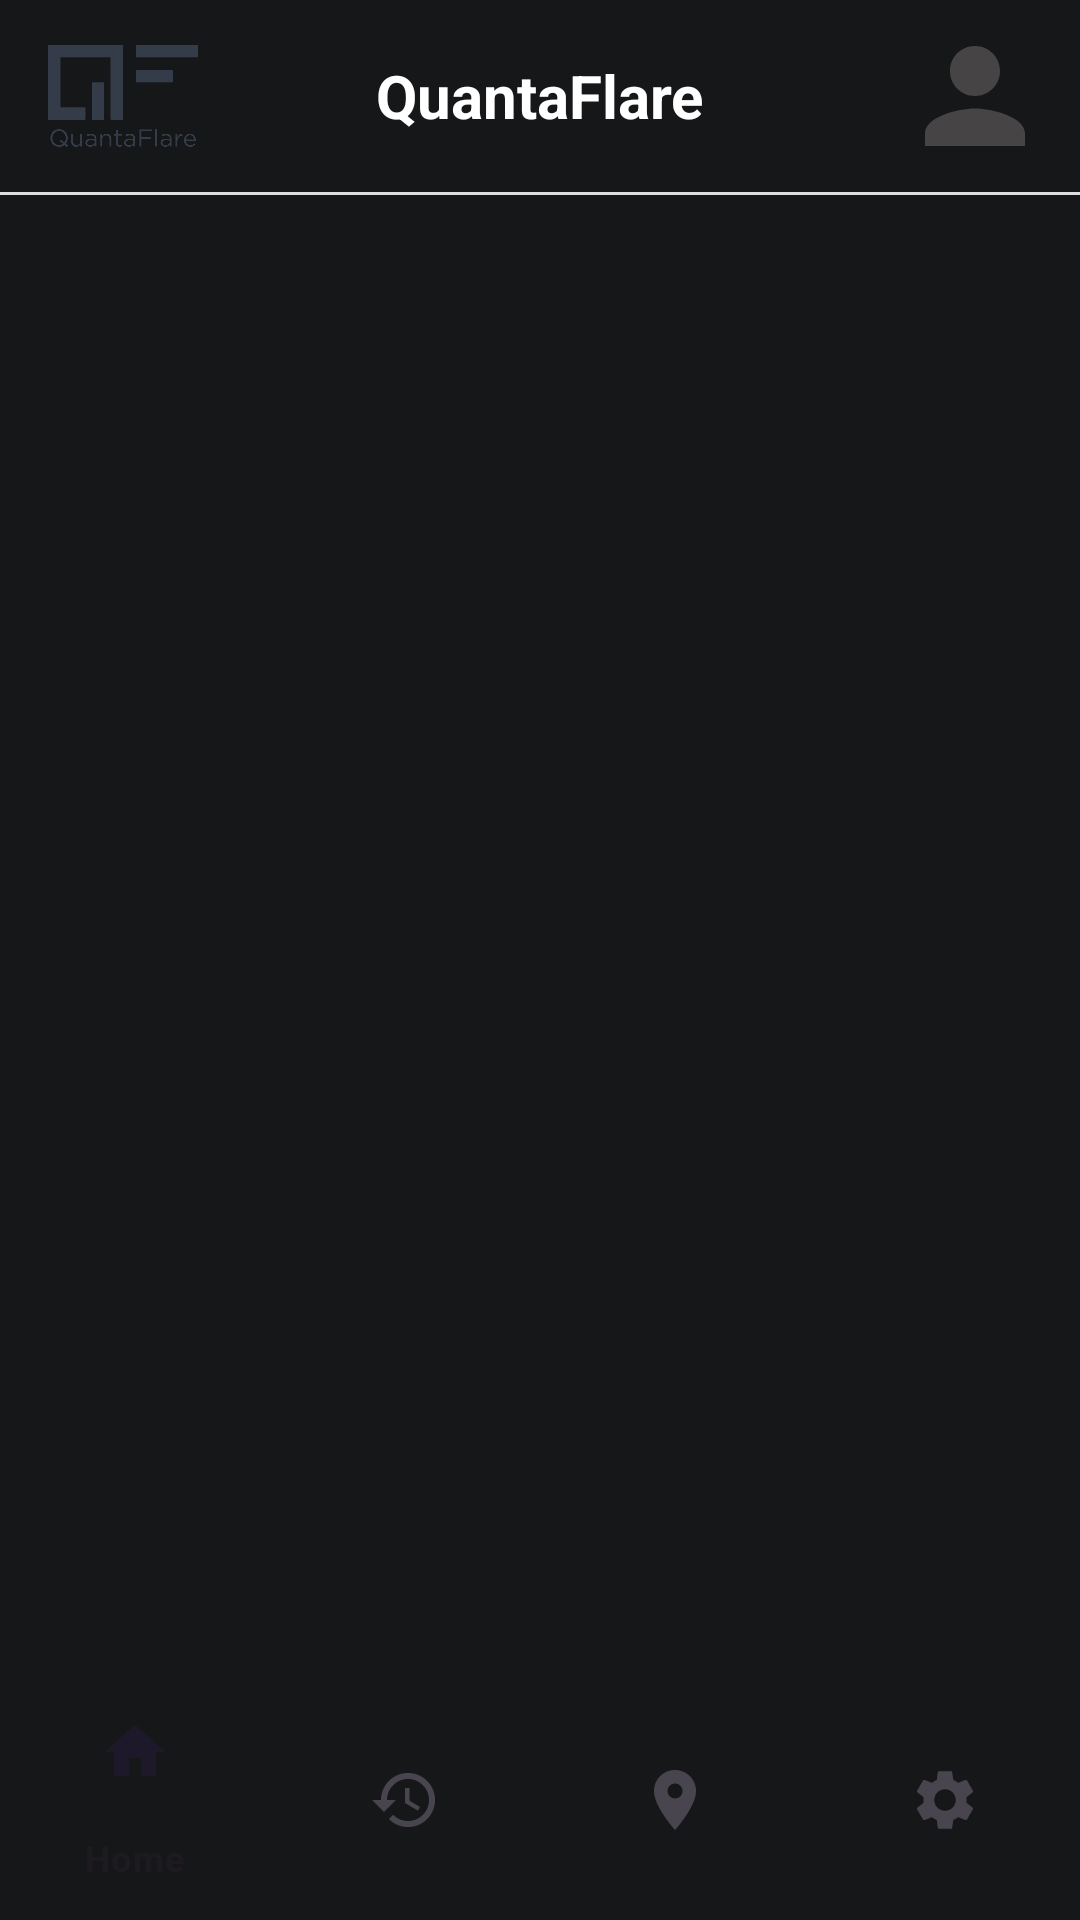

Write the Android layout XML for this screen, with the resource values it uses.
<!-- AndroidManifest.xml: application theme Theme.GPSDemo -->
<!-- res/layout/activity_dash_board.xml -->
<?xml version="1.0" encoding="utf-8"?>
<RelativeLayout xmlns:android="http://schemas.android.com/apk/res/android"
    xmlns:app="http://schemas.android.com/apk/res-auto"
    xmlns:tools="http://schemas.android.com/tools"
    android:layout_width="match_parent"
    android:layout_height="match_parent"
    android:background="@color/bg_black"
    tools:context=".ui.MainActivity">

    
    <androidx.appcompat.widget.Toolbar
        android:id="@+id/toolbar"
        android:layout_width="match_parent"
        android:layout_height="?attr/actionBarSize"
        android:background="@color/bg_black"
        app:titleTextColor="@android:color/white">

        <ImageView
            android:id="@+id/logo_image"
            android:layout_width="50dp"
            android:layout_height="50dp"
            android:layout_gravity="start"
            android:src="@drawable/qf_icon"
            android:contentDescription="App Logo"
            android:scaleType="fitCenter" />

        <TextView
            android:id="@+id/app_name"
            android:layout_width="wrap_content"
            android:layout_height="wrap_content"
            android:text="QuantaFlare"
            android:textColor="@android:color/white"
            android:textSize="20sp"
            android:layout_gravity="center"
            android:layout_marginStart="10dp"
            android:textStyle="bold" />

        <ImageView
            android:id="@+id/avatar_image"
            android:layout_width="50dp"
            android:layout_height="50dp"
            android:src="@drawable/ic_avatar_24"
            android:layout_marginEnd="10dp"
            android:layout_gravity="end"
            android:contentDescription="User Avatar"
            android:scaleType="centerCrop" />

    </androidx.appcompat.widget.Toolbar>

    <View
        android:id="@+id/toolbar_divider"
        android:layout_width="match_parent"
        android:layout_height="1dp"
        android:background="@color/light_gray"
        android:layout_below="@id/toolbar"/>

    
    <androidx.fragment.app.FragmentContainerView
        android:id="@+id/fragment_container"
        android:layout_width="match_parent"
        android:layout_height="0dp"
        android:layout_below="@id/toolbar"
        android:layout_above="@id/bottom_navigation" />
    
    <com.google.android.material.bottomnavigation.BottomNavigationView
        android:background="@color/bg_black"
        android:id="@+id/bottom_navigation"
        android:layout_width="match_parent"
        android:layout_height="wrap_content"
        android:layout_alignParentBottom="true"
        app:menu="@menu/bottom_nav_menu"/>

</RelativeLayout>
<!-- resources referenced by this layout -->
<resources>
  <color name="bg_black">#161719</color>
  <color name="light_gray">#DDDDDD</color>
  <!-- drawable ic_avatar_24 (drawable) -->
  <vector android:height="24dp" android:tint="#464444"
      android:viewportHeight="24" android:viewportWidth="24"
      android:width="24dp" xmlns:android="http://schemas.android.com/apk/res/android">
      <path android:fillColor="@android:color/white" android:pathData="M12,12c2.21,0 4,-1.79 4,-4s-1.79,-4 -4,-4 -4,1.79 -4,4 1.79,4 4,4zM12,14c-2.67,0 -8,1.34 -8,4v2h16v-2c0,-2.66 -5.33,-4 -8,-4z"/>
  </vector>
  <!-- drawable qf_icon: png bitmap (drawable, 15533 bytes) -->
  <style name="Theme.GPSDemo" parent="Base.Theme.GPSDemo" />
  <style name="Base.Theme.GPSDemo" parent="Theme.Material3.DayNight.NoActionBar">
          
           <item name="colorPrimary">@color/bg_black</item>
      </style>
</resources>
